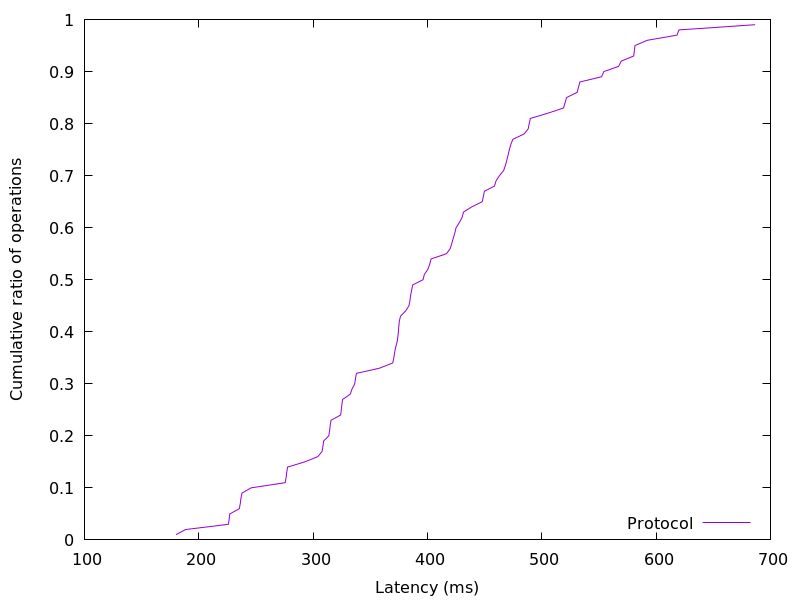

Source data for this figure (header and first rows):
180.010752, 0.01
188.5, 0.02
225.9, 0.03
226.6, 0.04
227.1, 0.05
235.5, 0.06
236.3, 0.07
236.9, 0.08
237.8, 0.09
245.8, 0.1
275.6, 0.11
276.4, 0.12
276.9, 0.13
277.7, 0.14
292.7, 0.15
304.1, 0.16
307.8, 0.17
308.6, 0.18
309.2, 0.19
313.7, 0.2
314.4, 0.21
315, 0.22
315.7, 0.23
324.1, 0.24
324.7, 0.25
325.1, 0.26
325.9, 0.27
332.4, 0.28
334.1, 0.29
336.4, 0.3
337, 0.31
337.9, 0.32
358.2, 0.33
369.6, 0.34
370.6, 0.35
371.3, 0.36
372.2, 0.37
373.4, 0.38
374.1, 0.39
374.6, 0.4
374.9, 0.41
375.4, 0.42
376.4, 0.43
380.9, 0.44
383.8, 0.45
384.7, 0.46
385.3, 0.47
386.2, 0.48
387.1, 0.49
396.1, 0.5
397.3, 0.51
400.4, 0.52
402, 0.53
403.2, 0.54
416.7, 0.55
419.9, 0.56
421.3, 0.57
422.6, 0.58
424, 0.59
425, 0.6
428, 0.61
... 38 more rows
